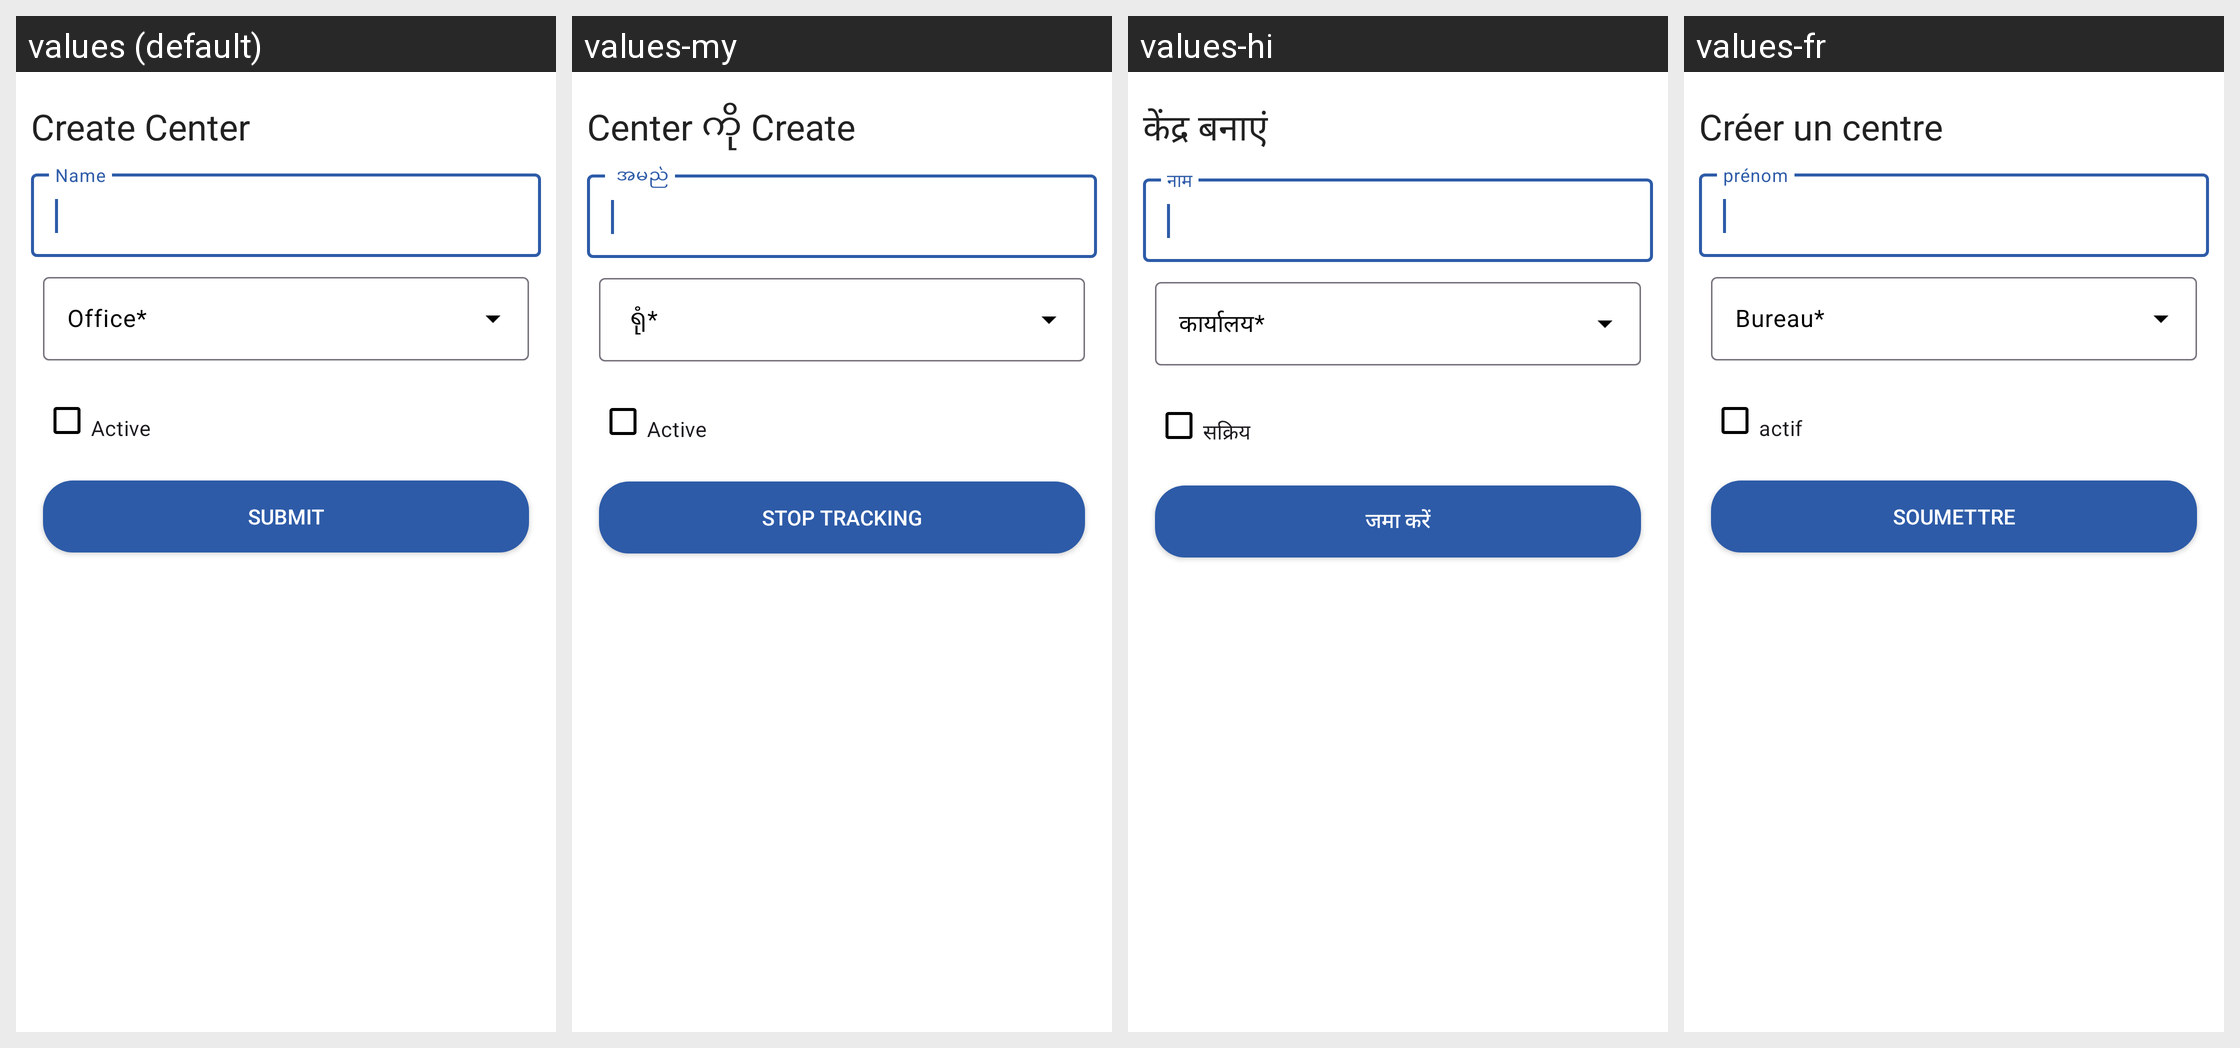

This grid shows one Android layout under several languages. Give, for every string resource on the screen, its name, the default text and each shown locale's text.
Android screen res/layout/fragment_create_new_center.xml rendered under 4 locales, left to right: values (default), values-my, values-hi, values-fr. Device: Nexus 5 (rendered at 1080×1920; each locale shown at half size, 540×960, under a caption strip naming it); theme MaterialAppTheme.
Other locales in the repository, not shown: values-ca, values-en, values-es, values-in-rID, values-kn, values-sw, values-zh.
Strings drawn on this screen, with the default value and each locale's value (text and hints the layout hard-codes, and strings that could not be matched under every locale, appear in the picture but are not listed):

office_name_mandatory
  values: Office*
  values-my:  ရုံ*
  values-hi: कार्यालय*
  values-fr: Bureau*

center_active
  values: Active
  values-my: Active
  values-hi: सक्रिय
  values-fr: actif

submit
  values: Submit
  values-my: Stop Tracking
  values-hi: जमा करें
  values-fr: Soumettre
